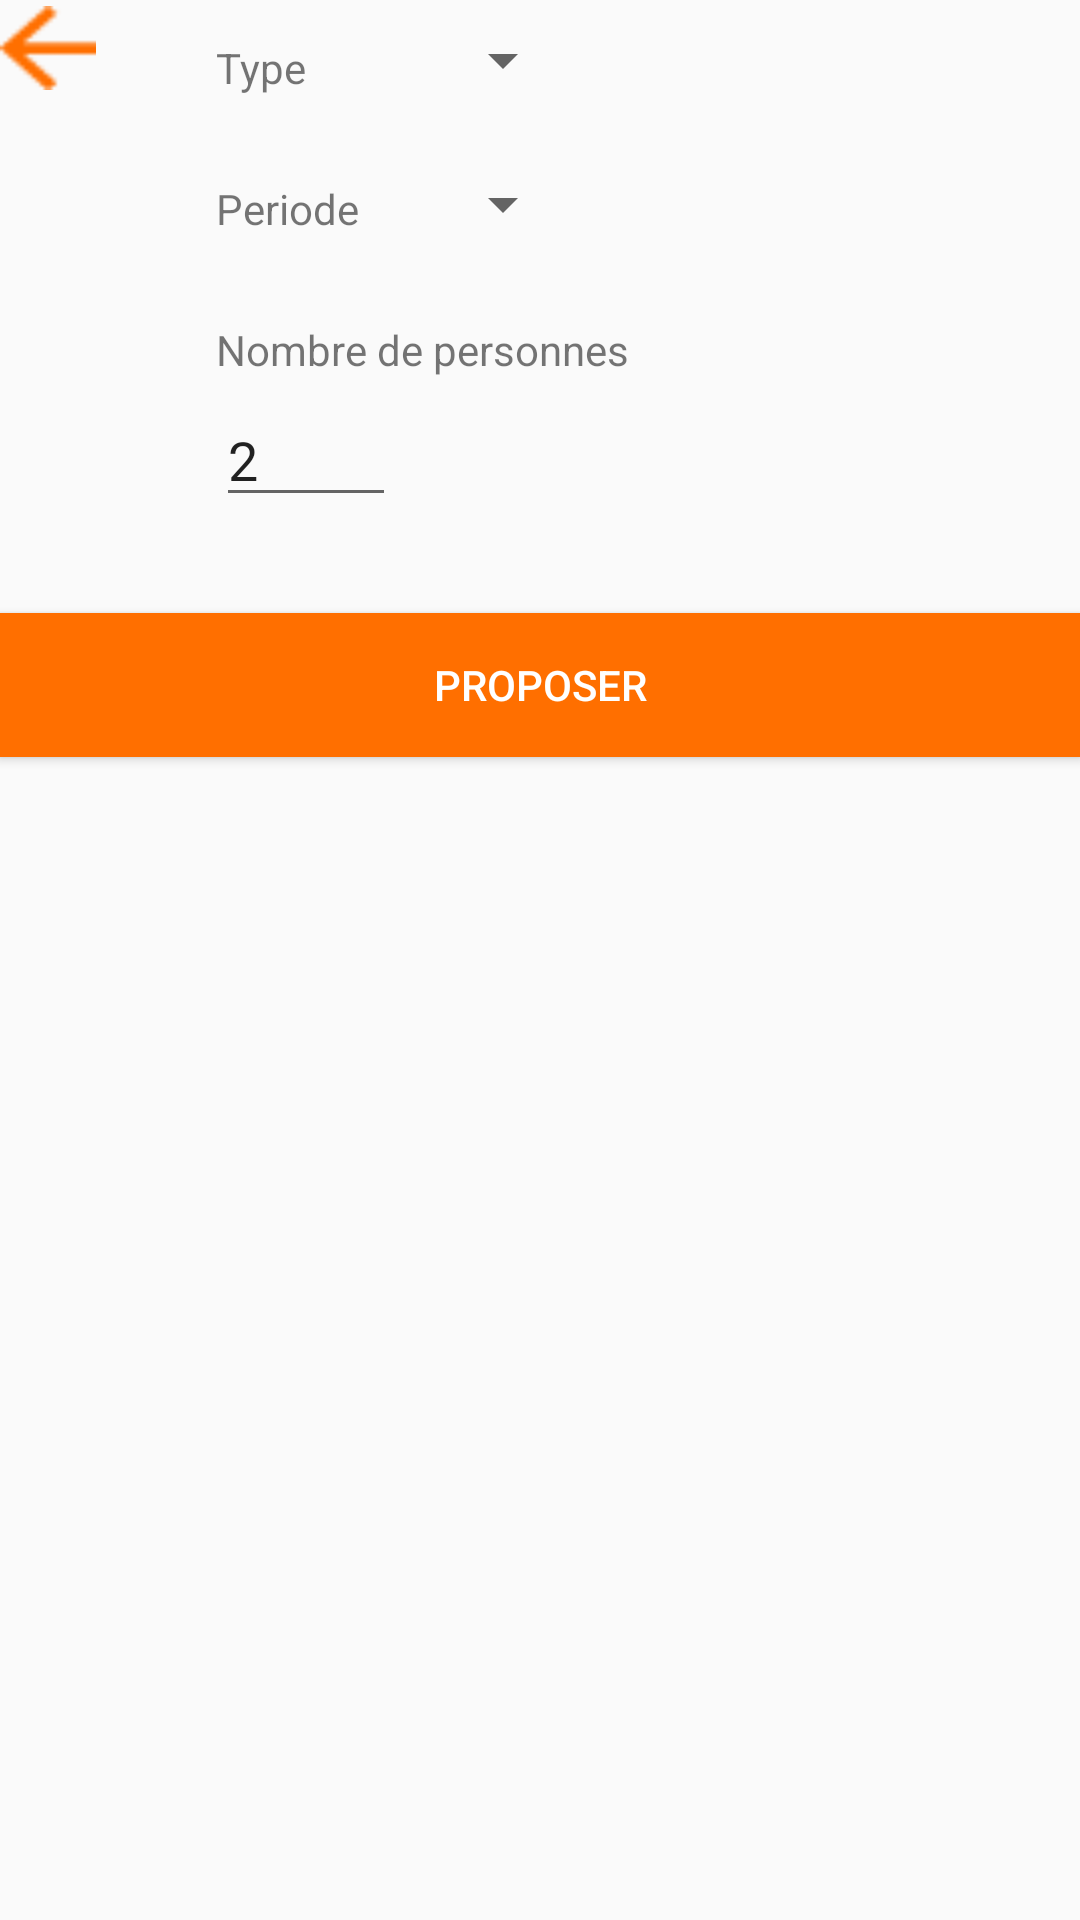

Reconstruct the res/layout file that produces this screen, plus the resources it refers to.
<!-- AndroidManifest.xml: application theme AppTheme -->
<!-- res/layout/generate_recipe.xml -->
<?xml version="1.0" encoding="utf-8"?>
<androidx.constraintlayout.widget.ConstraintLayout
    xmlns:android="http://schemas.android.com/apk/res/android"
    xmlns:app="http://schemas.android.com/apk/res-auto"
    xmlns:tools="http://schemas.android.com/tools"
    android:layout_width="match_parent"
    android:layout_height="match_parent"
    tools:context=".ui.recipe.RecipeProposedActivity">

    <ImageButton
        android:id="@+id/go_back_to_calendar"
        android:layout_width="32dp"
        android:layout_height="32dp"
        android:layout_alignParentLeft="true"
        android:background="#00FFFFFF"
        android:scaleType="fitCenter"
        android:src="@drawable/ic_backward_arrow"
        android:tint="@color/colorPrimary"
        app:layout_constraintStart_toStartOf="parent"
        app:layout_constraintTop_toTopOf="parent" />


    <TextView
        android:id="@+id/generate_label"
        android:layout_width="wrap_content"
        android:layout_height="wrap_content"
        android:layout_marginStart="40dp"
        android:layout_marginLeft="40dp"
        android:text="Type"
        app:layout_constraintBottom_toBottomOf="@+id/go_back_to_calendar"
        app:layout_constraintStart_toEndOf="@+id/go_back_to_calendar" />


    <TextView
        android:id="@+id/periode_label"
        android:layout_width="wrap_content"
        android:layout_height="wrap_content"
        android:layout_marginTop="28dp"
        android:text="Periode"
        app:layout_constraintStart_toStartOf="@+id/generate_label"
        app:layout_constraintTop_toBottomOf="@+id/generate_label" />

    <Spinner
        android:id="@+id/generatetype"
        android:layout_width="wrap_content"
        android:layout_height="wrap_content"
        android:layout_marginStart="24dp"
        android:layout_marginLeft="24dp"
        app:layout_constraintBottom_toBottomOf="@+id/generate_label"
        app:layout_constraintStart_toEndOf="@+id/periode_label"
        app:layout_constraintTop_toTopOf="parent"
        app:layout_constraintVertical_bias="1.0" />

    <Spinner
        android:id="@+id/generatetime"
        android:layout_width="wrap_content"
        android:layout_height="wrap_content"
        android:layout_marginTop="24dp"
        app:layout_constraintStart_toStartOf="@+id/generatetype"
        app:layout_constraintTop_toBottomOf="@+id/generatetype" />

    <TextView
        android:id="@+id/generate_ask_people_number"
        android:layout_width="wrap_content"
        android:layout_height="wrap_content"
        android:layout_marginTop="28dp"
        app:layout_constraintTop_toBottomOf="@+id/periode_label"
        app:layout_constraintStart_toStartOf="@+id/periode_label"
        android:text="@string/title_ask_people_number" />

    <EditText
        android:id="@+id/generate_input_people_number"
        android:layout_width="wrap_content"
        android:text="2"
        android:minWidth="60dp"
        android:layout_marginTop="5dp"
        app:layout_constraintStart_toStartOf="@+id/generate_ask_people_number"
        app:layout_constraintTop_toBottomOf="@+id/generate_ask_people_number"
        android:layout_height="wrap_content" />

    <Button
        android:id="@+id/actuallygenerate"
        android:layout_width="0dp"
        android:layout_height="wrap_content"
        android:layout_marginTop="32dp"
        android:text="Proposer"
        android:textColor="@color/white"
        android:background="@color/colorPrimary"
        app:layout_constraintEnd_toEndOf="parent"
        app:layout_constraintHorizontal_bias="1.0"
        app:layout_constraintStart_toStartOf="parent"
        app:layout_constraintTop_toBottomOf="@+id/generate_input_people_number" />

    <ListView
        android:id="@+id/recipes_proposed"
        android:layout_width="wrap_content"
        android:layout_height="wrap_content"
        android:orientation="vertical"
        app:layout_constraintStart_toStartOf="@+id/actuallygenerate"
        app:layout_constraintTop_toBottomOf="@+id/actuallygenerate" />
</androidx.constraintlayout.widget.ConstraintLayout>
<!-- resources referenced by this layout -->
<resources>
  <color name="colorPrimary">#FF6F00</color>
  <color name="white">#FFFFFF</color>
  <!-- drawable ic_backward_arrow: png bitmap (drawable, 388 bytes) -->
  <string name="title_ask_people_number">Nombre de personnes</string>
  <style name="AppTheme" parent="Theme.AppCompat.Light.DarkActionBar">
          
          <item name="colorPrimary">@color/colorPrimary</item>
          <item name="colorPrimaryDark">@color/colorPrimaryDark</item>
          <item name="colorAccent">@color/colorAccent</item>
          <item name="android:popupMenuStyle">@style/PopupMenu</item>
      </style>
  <color name="colorPrimaryDark">#D25B00</color>
  <color name="colorAccent">#FF6F00</color>
  <style name="PopupMenu" parent="ThemeOverlay.AppCompat.Dark">
          <item name="android:popupBackground">@color/popupBackground</item>
      </style>
  <color name="popupBackground">#8BDADADA</color>
</resources>
